Run: headless pygame with SDL's dummy video driver; simulated clock (each Clock.tick advances the game by its frame time, no real sleeping); random seed 0; keys injected as events and as key.get_pressed() state; no mouse input.
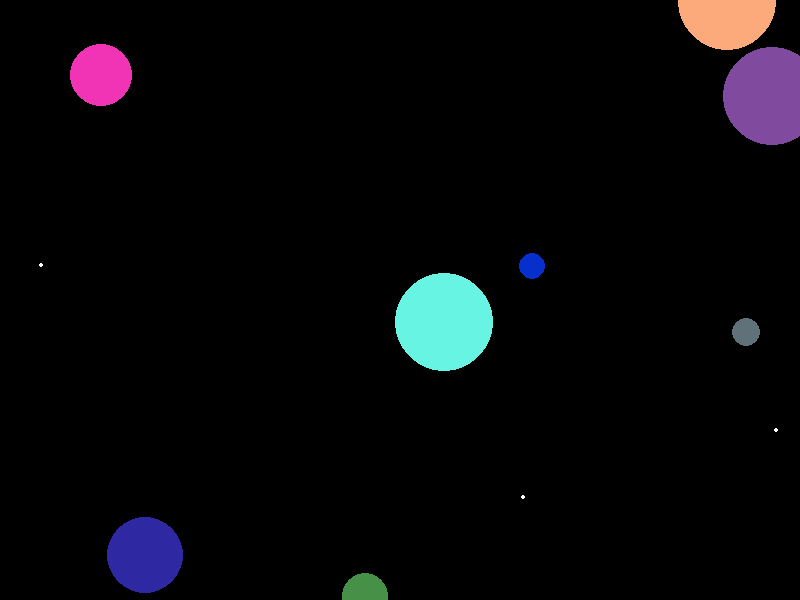
Frame 1 of 4 · flips 1–60 · no input
Frame 2 of 4 · flips 61–180 · tapped SPACE, RETURN · held RIGHT (→), D · screen unchanged from frame 1, image omitted
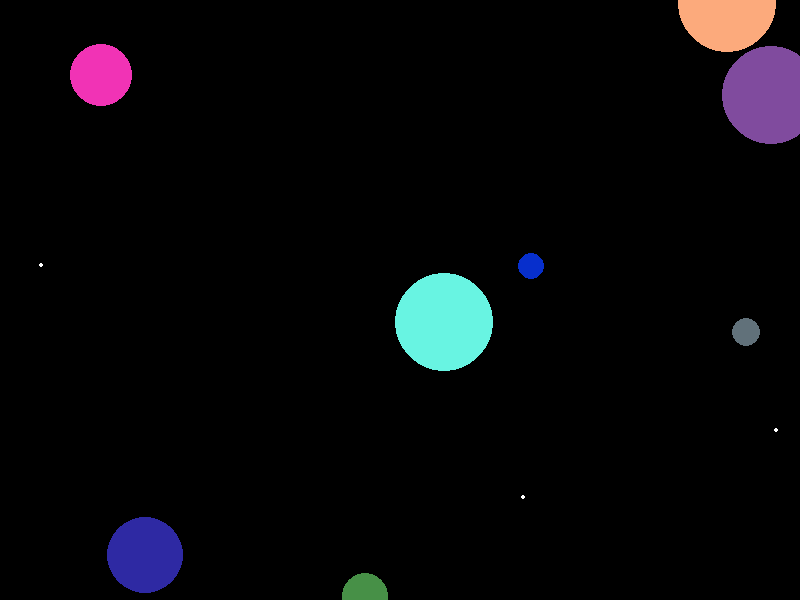
Frame 3 of 4 · flips 181–300 · held DOWN (↓), S
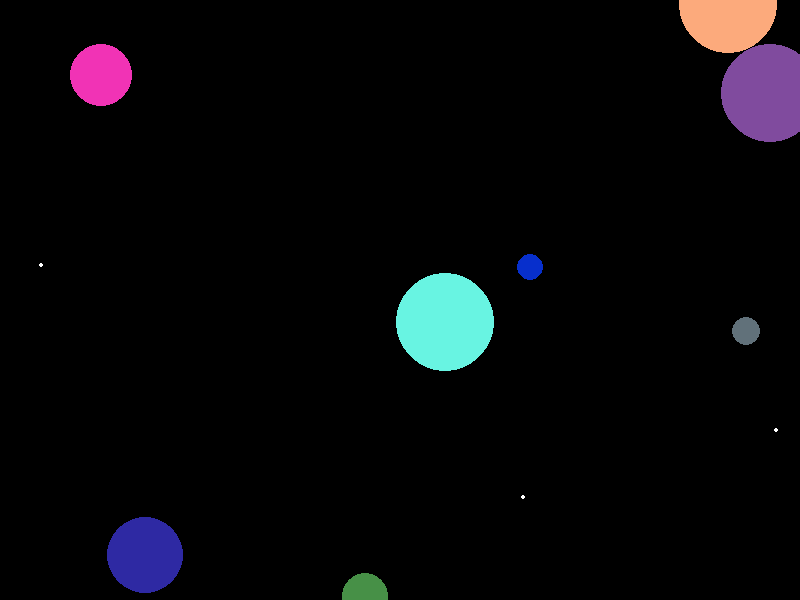
Frame 4 of 4 · flips 301–420 · held LEFT (←), A, UP (↑), W

The pygame program that drew these frames:

import pygame
import random
import math

# Initialize Pygame
pygame.init()

# Set up the window
WIDTH = 800
HEIGHT = 600
window = pygame.display.set_mode((WIDTH, HEIGHT))
pygame.display.set_caption("Planets Simulation Game")

# Define colors
BLACK = (0, 0, 0)
WHITE = (255, 255, 255)
YELLOW = (255, 255, 0)

# Define constants
G = 1
DT = 0.1

# Define classes
class Planet:
    def __init__(self, x, y, mass):
        self.x = x
        self.y = y
        self.mass = mass
        self.vx = 0
        self.vy = 0
        self.ax = 0
        self.ay = 0
        self.color = (random.randint(0, 255), random.randint(0, 255), random.randint(0, 255))

    def draw(self):
        pygame.draw.circle(window, self.color, (int(self.x), int(self.y)), int(self.mass))

    def update(self, planets):
        self.ax = 0
        self.ay = 0
        for planet in planets:
            if planet != self:
                dx = planet.x - self.x
                dy = planet.y - self.y
                d = math.sqrt(dx**2 + dy**2)
                f = G * self.mass * planet.mass / (d**2)
                theta = math.atan2(dy, dx)
                fx = f * math.cos(theta)
                fy = f * math.sin(theta)
                self.ax += fx / self.mass
                self.ay += fy / self.mass
        self.vx += self.ax * DT
        self.vy += self.ay * DT
        self.x += self.vx * DT
        self.y += self.vy * DT

# Create stars
stars = []
num_stars = random.randint(1, 5)
for i in range(num_stars):
    x = random.randint(0, WIDTH)
    y = random.randint(0, HEIGHT)
    stars.append((x, y))

# Create planets
planets = []
num_planets = random.randint(5, 10)
for i in range(num_planets):
    x = random.randint(0, WIDTH)
    y = random.randint(0, HEIGHT)
    mass = random.randint(10, 50)
    planet = Planet(x, y, mass)
    planets.append(planet)

# Game loop
running = True
while running:
    # Handle events
    for event in pygame.event.get():
        if event.type == pygame.QUIT:
            running = False

    # Update planets
    for planet in planets:
        planet.update(planets)

    # Draw stars
    for star in stars:
        pygame.draw.circle(window, WHITE, star, 2)

    # Draw planets
    for planet in planets:
        planet.draw()

    # Update display
    pygame.display.update()

    # Clear window
    window.fill(BLACK)

# Quit Pygame
pygame.quit()
